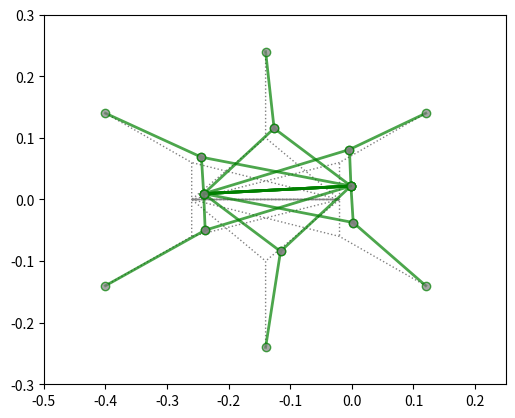

This figure's Python source:
#!/usr/bin/env python3
import matplotlib.pylab as py
import matplotlib.pyplot as plt
import numpy
from mpl_toolkits.mplot3d import Axes3D


class mmcBodyModelStance:
    """	Initialisation of the body model.
        The segment vectors are encoded here, the leg vectors are initialised here
        but are actually set when a leg is really put on the ground (initially all are
        assumed in the air, so an update of the legs is forced in the first iteration)
    """

    def __init__(self, motiv_net):
        self.motivationNetRobot = motiv_net
        self.height = -0.09  # 0.18  # WSTATIC.stanceheight
        width = 0.24

        self.ee_positions = [numpy.array([0.26, (width - 0.1), self.height]),
                             numpy.array([0.26, -(width - 0.1), self.height]),
                             numpy.array([0.0, width, self.height]),
                             numpy.array([0.0, -width, self.height]),
                             numpy.array([-0.26, (width - 0.1), self.height]),
                             numpy.array([-0.26, -(width - 0.1), self.height])]

        front_segment_start = [0.12, 0.0, 0.0]

        # Additional Vectors (from front of a segment to footpoint) estimated based on estimated end effector positions.
        self.front_vect = [numpy.array([pos[0] - front_segment_start[0], pos[1] - front_segment_start[1],
                                        pos[2] - front_segment_start[2]]) for pos in self.ee_positions]

        # Segment defining vectors: is constructed as a diamond for the mounting points of
        # the legs: segm_leg_ant = from coxa to front (anterior)
        # 			segm_leg_post = from coxa to back (posterior)
        # self.segm_post_ant = [numpy.array([0.22, 0.0, 0.0]), numpy.array([0.35, 0.0, 0.0]),
        #                       numpy.array([0.36, 0.0, 0.0])]
        # self.segm_post_ant_norm = [numpy.linalg.norm(segm_vect) for segm_vect in self.segm_post_ant]
        self.segm_post_ant = numpy.array([0.24, 0.0, 0.0])
        self.segm_post_ant_norm = numpy.linalg.norm(self.segm_post_ant)

        # positions of the shoulder c1 joints for calculating real leg vectors
        self.c1_positions = [numpy.array([0.12, 0.06, 0.0]), numpy.array([0.12, -0.06, 0.0]),
                             numpy.array([0.0, 0.10, 0.0]),
                             numpy.array([0.0, -0.10, 0.0]), numpy.array([-0.12, 0.06, 0.0]),
                             numpy.array([-0.12, -0.06, 0.0])]
        # Real Leg vectors
        # self.leg_vect = [numpy.array([0., self.width, -self.height]), numpy.array([0., -self.width, -self.height]),
        #     numpy.array([0., self.width, -self.height]), numpy.array([0., -self.width, -self.height]),
        #     numpy.array([0., self.width, -self.height]), numpy.array([0., -self.width, -self.height])]
        self.leg_vect = [numpy.array([target[0] - start[0], target[1] - start[1], target[2] - start[2]]) for
                         target, start in zip(self.ee_positions, self.c1_positions)]

        # self.segm_leg_ant = [(self.leg_vect[i] - self.front_vect[i]) for i in range(0, 6)]
        # self.segm_leg_ant = [(self.leg_vect[0] - self.front_vect[0]), (self.leg_vect[1] - self.front_vect[1])]
        # self.segm_leg_ant_norm = [numpy.linalg.norm(segm_vect) for segm_vect in self.segm_leg_ant]
        self.segm_leg_ant = [(self.leg_vect[i] - self.front_vect[i]) for i in
                             range(0, 6)]
        self.segm_leg_ant_norm = [numpy.linalg.norm(segm_vect) for segm_vect in self.segm_leg_ant]

        # self.segm_leg_post = [(self.segm_leg_ant[0] - self.segm_post_ant[0]), (self.segm_leg_ant[1] - self.segm_post_ant[0])]
        # self.segm_leg_post = [(self.segm_leg_ant[i] - self.segm_post_ant[i // 2]) for i in range(0, 6)]
        # self.segm_leg_post_norm = [numpy.linalg.norm(segm_vect) for segm_vect in self.segm_leg_post]
        self.segm_leg_post = [(self.segm_leg_ant[i] - self.segm_post_ant) for i in range(0, 6)]
        self.segm_leg_post_norm = [numpy.linalg.norm(segm_vect) for segm_vect in self.segm_leg_post]

        self.segm_diag_to_right = [(self.segm_leg_ant[i * 2] - self.segm_leg_ant[i * 2 + 1]) for i in
                                   range(0, len(self.segm_leg_ant) // 2)]
        self.segm_diag_norm = [numpy.linalg.norm(segm_vect) for segm_vect in self.segm_diag_to_right]

        # Help vectors for the drawing routines: We have to keep track of the feet
        # positions in a global coordinate system (and of one segment, too)
        # self.segm1_in_global = numpy.array([-0.02, 0.0, self.height])
        # self.foot_global = [(self.segm1_in_global + self.segm_post_ant[1] + self.segm_post_ant[0] + self.front_vect[0]),
        #                     (self.segm1_in_global + self.segm_post_ant[1] + self.segm_post_ant[0] + self.front_vect[1]),
        #                     (self.segm1_in_global + self.segm_post_ant[1] + self.front_vect[2]),
        #                     (self.segm1_in_global + self.segm_post_ant[1] + self.front_vect[3]),
        #                     (self.segm1_in_global + self.front_vect[4]),
        #                     (self.segm1_in_global + self.front_vect[5])]
        self.segm1_in_global = numpy.array([-0.02, 0.0, self.height])
        self.foot_global = [(self.segm1_in_global + self.front_vect[0]),
                            (self.segm1_in_global + self.front_vect[1]),
                            (self.segm1_in_global + self.front_vect[2]),
                            (self.segm1_in_global + self.front_vect[3]),
                            (self.segm1_in_global + self.front_vect[4]),
                            (self.segm1_in_global + self.front_vect[5])]

        # Ground contact - which feet are on the ground
        self.gc = [True, True, True, True, True, True]  # , False, False, False, False]
        #		self.old_stance_motivation = [False, False, False, False, False, False]

        # Vectors between footpoints - these are a fixed coordinate system which
        # shall not be altered. The standing feet are connected through the ground
        # and their relation shall be constant.
        # The footdiags table has to be adapted whenever the configuration of the walker
        # changes - when a leg is lifted from the ground this leg vector is not forming
        # closed kinematic chains with the other legs anymore and the footdiags can
        # not be exploited anymore.
        # When a leg is touching the ground, new footdiags to the other standing
        # legs have to be established.
        self.footdiag = [[], [0], [0, 0], [0, 0, 0], [0, 0, 0, 0], [0, 0, 0, 0, 0]]
        for i in range(0, len(self.footdiag)):
            for j in range(0, i):
                self.footdiag[i][j] = self.set_up_foot_diag(i, j)
        # The explicit disturbance vectors of the network
        # self.delta_front = [numpy.array([0, 0, 0]), numpy.array([0, 0, 0]), numpy.array([0, 0, 0])]
        self.delta_front = [numpy.array([0, 0, 0])]
        #		self.delta_back = [[numpy.array([0,0,0])], [numpy.array([0,0,0])], [numpy.array([0,0,0])]]
        # These are operated through a pull at the front
        # self.pull_front = numpy.array([0.1, 0.05, 0.0])
        self.pull_front = numpy.array([0.0075, 0.01, 0.0])
        #		self.pull_back = numpy.array([0.0,0.0,0.0])
        self.step = 0
        self.damping = 1

    """ **** Set up methods and calculation of vector methods ***************************
    """

    def set_up_foot_diag(self, start, target):
        """ Calculation of the vector connection the feet of two standing legs.
            When a leg is put on the ground a new connecting vector has to be established.
            This is calculated as the difference between the leg vectors.
        """
        diag_vec = self.leg_vect[target] - self.leg_vect[start] + \
                   self.get_segm_vectors_between_legs(start, target)
        return diag_vec

    def get_segm_vectors_between_legs(self, start_leg, end_leg):
        """ Providing the segment vectors connecting two legs.
            An equation is described by a series of vectors forming a closed kinematic
            chain (two leg vectors, the footdiag and -possibly- segment vectors in
            between). This function is calculating the segment vectors between the
            given legs.
        """
        leg_diff = (end_leg // 2 - start_leg // 2)
        if leg_diff == 0:
            return self.segm_leg_post[start_leg] - self.segm_leg_post[end_leg]
        elif abs(leg_diff) == 1 or abs(leg_diff) == 2:
            return self.segm_leg_ant[start_leg] - self.segm_leg_ant[end_leg]

    # def get_segm_vectors_between_front(self, start_leg, end_leg):
    #     """ Providing the segment vectors connecting two front positions of two segments.
    #         An equation is described by a series of vectors forming a closed kinematic
    #         chain (two leg vectors, the footdiag and -possibly- segment vectors in
    #         between). This function is calculating the segment vectors between the
    #         given legs.
    #     """
    #     leg_diff = (end_leg // 2 - start_leg // 2)
    #     if leg_diff == 0:
    #         return numpy.array([0., 0., 0.])
    #     elif abs(leg_diff) == 1:
    #         return numpy.array(-1 * leg_diff * self.segm_post_ant[min(start_leg, end_leg) // 2])
    #     elif abs(leg_diff) == 2:
    #         return (-0.5 * leg_diff * (self.segm_post_ant[0]
    #                                    + self.segm_post_ant[1]))

    """ **** Computation of the MMC equations *******************************************
    """

    def compute_leg_computations_and_integrate(self, leg_nr):
        """ Compute the leg vectors: For all standing legs
            the new leg vectors are computed, summed and the mean is calculated
            (the old value is also integrated, weighted by the damping value)
        """
        equation_counter = 1
        # segm_leg_vect = -self.delta_back[leg_nr // 2] + self.segm_leg_post[leg_nr] + self.segm_post_ant[leg_nr // 2] + \
        #                self.front_vect[leg_nr]  # 3 segments
        # segm_leg_vect = -self.delta_back + self.segm_leg_post[leg_nr] + self.segm_post_ant + self.front_vect[leg_nr]
        segm_leg_vect = self.segm_leg_post[leg_nr] + self.segm_post_ant + self.front_vect[leg_nr]
        segm_leg_vect += self.damping * self.leg_vect[leg_nr]
        equation_counter += self.damping
        for target_leg in range(0, len(self.gc)):
            if self.gc[target_leg] and target_leg != leg_nr:
                part_vec = numpy.array(self.leg_vect[target_leg]) + \
                           self.get_segm_vectors_between_legs(leg_nr, target_leg)
                if target_leg < leg_nr:
                    part_vec -= self.footdiag[leg_nr][target_leg]
                elif target_leg > leg_nr:
                    part_vec += self.footdiag[target_leg][leg_nr]
                segm_leg_vect += part_vec
                equation_counter += 1
        return segm_leg_vect / equation_counter

    def compute_front_computations_and_integrate(self, leg_nr):
        """ Compute the front vectors: For all standing legs
            the new help vectors from front to footpoint are computed,
            summed and the mean is calculated
            (the old value is also integrated, weighted by the damping value)
        """
        equation_counter = 1
        # new_front_vect = -self.delta_front[leg_nr // 2] - self.segm_post_ant[leg_nr // 2] + self.leg_vect[leg_nr] - \
        #                 self.segm_leg_post[leg_nr]  # 3 segments
        new_front_vect = -self.delta_front[0] - self.segm_post_ant + self.leg_vect[leg_nr] - self.segm_leg_post[leg_nr]
        new_front_vect += self.damping * self.front_vect[leg_nr]
        equation_counter += self.damping
        # Computations of connections between legs in ground contacts
        # Compute equations to all other standing legs using the footdiag
        for target_leg in range(0, len(self.gc)):
            if self.gc[target_leg] and target_leg != leg_nr:
                part_vec = numpy.array(self.front_vect[target_leg])
                # part_vec += self.get_segm_vectors_between_front(leg_nr, target_leg)
                if target_leg < leg_nr:
                    part_vec -= self.footdiag[leg_nr][target_leg]
                elif target_leg > leg_nr:
                    part_vec += self.footdiag[target_leg][leg_nr]
                new_front_vect += part_vec
                equation_counter += 1
        return new_front_vect / equation_counter

    def compute_segment_leg_ant_computations_and_integrate(self, leg_nr):
        """ Compute the segment vectors:
            Using equations including the two legs connected to the segment,
            integrating the explicit displacement given as delta
            and the recurrent old value of the vector.
        """
        equation_counter = 1
        # new_segm_leg_ant = self.segm_leg_post[leg_nr] + self.segm_post_ant[leg_nr // 2]
        new_segm_leg_ant = self.segm_leg_post[leg_nr] + self.segm_post_ant
        # Neighboring leg with respect to leg_nr
        new_segm_leg_ant += self.segm_leg_ant[leg_nr] * self.damping
        equation_counter += self.damping
        new_segm_leg_ant = new_segm_leg_ant / equation_counter
        # print("leg " + str(leg_nr) + " normal = " + str(numpy.linalg.norm(new_segm_leg_ant)))
        return (self.segm_leg_ant_norm[leg_nr] / numpy.linalg.norm(new_segm_leg_ant)) * new_segm_leg_ant

    def compute_segment_leg_post_computations_and_integrate(self, leg_nr):
        """ Compute the segment vectors:
            Using equations including the two legs connected to the segment,
            integrating the explicit displacement given as delta
            and the recurrent old value of the vector.
        """
        equation_counter = 1
        # new_segm_leg_post = self.segm_leg_ant[leg_nr] - self.segm_post_ant[leg_nr // 2]
        new_segm_leg_post = self.segm_leg_ant[leg_nr] - self.segm_post_ant
        new_segm_leg_post += self.segm_leg_post[leg_nr] * self.damping
        equation_counter += self.damping
        new_segm_leg_post = new_segm_leg_post / equation_counter
        # print("leg " + str(leg_nr) + " normal = " + str(numpy.linalg.norm(new_segm_leg_post)))
        return (self.segm_leg_post_norm[leg_nr] / numpy.linalg.norm(new_segm_leg_post)) * new_segm_leg_post

    def compute_segm_post_ant_computations_and_integrate(self, seg_nr):
        equation_counter = 7
        new_segm_post_ant = self.segm_post_ant + self.delta_front[0]  # - self.delta_back
        new_segm_post_ant += -self.segm_leg_post[0] + self.segm_diag_to_right[seg_nr] + self.segm_leg_ant[1]
        new_segm_post_ant += -self.segm_leg_post[1] - self.segm_diag_to_right[seg_nr] + self.segm_leg_ant[0]
        new_segm_post_ant += -self.segm_leg_post[2] + self.segm_diag_to_right[seg_nr] + self.segm_leg_ant[3]
        new_segm_post_ant += -self.segm_leg_post[3] - self.segm_diag_to_right[seg_nr] + self.segm_leg_ant[2]
        new_segm_post_ant += -self.segm_leg_post[4] + self.segm_diag_to_right[seg_nr] + self.segm_leg_ant[5]
        new_segm_post_ant += -self.segm_leg_post[5] - self.segm_diag_to_right[seg_nr] + self.segm_leg_ant[4]

        new_segm_post_ant += self.damping * self.segm_post_ant
        equation_counter += self.damping

        new_segm_div = new_segm_post_ant / equation_counter
        return (self.segm_post_ant_norm / numpy.linalg.norm(new_segm_div)) * new_segm_div

    def compute_segm_diag_computations_and_integrate(self, joint_nr):
        equation_counter = 2

        new_segm_diag = self.segm_leg_post[2 * joint_nr] + self.segm_post_ant - self.segm_leg_ant[1 + joint_nr * 2]
        new_segm_diag -= self.segm_leg_post[1 + 2 * joint_nr] + self.segm_post_ant - self.segm_leg_ant[joint_nr * 2]

        new_segm_diag += self.damping * self.segm_diag_to_right[joint_nr]
        equation_counter += self.damping
        new_segm_diag = new_segm_diag / equation_counter
        return (self.segm_diag_norm[joint_nr] / numpy.linalg.norm(new_segm_diag)) * new_segm_diag

    def mmc_iteration_step(self):
        self.delta_front = self.pull_front
        # self.delta_back = self.pull_back

        front_vect = [self.compute_front_computations_and_integrate(i) for i in range(0, 6)]
        leg_vect = [self.compute_leg_computations_and_integrate(i) for i in range(0, 6)]
        segm_leg_ant = [self.compute_segment_leg_ant_computations_and_integrate(i) for i in range(0, 6)]
        segm_leg_post = [self.compute_segment_leg_post_computations_and_integrate(i) for i in range(0, 6)]
        segm_post_ant = self.compute_segm_post_ant_computations_and_integrate(0)
        segm_diag_to_right = [self.compute_segm_diag_computations_and_integrate(i) for i in range(0, 3)]

        for i in range(0, 6):
            self.segm_leg_ant[i] = segm_leg_ant[i]
            self.segm_leg_post[i] = segm_leg_post[i]
            self.front_vect[i] = front_vect[i]
            self.leg_vect[i] = leg_vect[i]

        self.segm_post_ant = segm_post_ant
        self.segm_diag_to_right[0] = segm_diag_to_right[0]

    ##	Extract the global positions of the feet, the segments, diagonals ...
    def get_leg_triangle(self, leg):
        return ([[self.foot_global[leg][0],
                  (self.foot_global[leg][0] - self.leg_vect[leg][0]),
                  (self.foot_global[leg][0] - self.leg_vect[leg][0] + self.segm_leg_post[leg][0]),
                  (self.foot_global[leg][0] - self.leg_vect[leg][0] + self.segm_leg_post[leg][0] +
                   # self.segm_post_ant[leg // 2][0]), (self.foot_global[leg][0] - self.leg_vect[leg][0])],
                   self.segm_post_ant[0]),
                  (self.foot_global[leg][0] - self.leg_vect[leg][0])],
                 [self.foot_global[leg][1],
                  (self.foot_global[leg][1] - self.leg_vect[leg][1]),
                  (self.foot_global[leg][1] - self.leg_vect[leg][1] + self.segm_leg_post[leg][1]),
                  (self.foot_global[leg][1] - self.leg_vect[leg][1] + self.segm_leg_post[leg][1] +
                   # self.segm_post_ant[leg // 2][1]), (self.foot_global[leg][1] - self.leg_vect[leg][1])],
                   self.segm_post_ant[1]),
                  (self.foot_global[leg][1] - self.leg_vect[leg][1])],
                 [self.foot_global[leg][2],
                  (self.foot_global[leg][2] - self.leg_vect[leg][2]),
                  (self.foot_global[leg][2] - self.leg_vect[leg][2] + self.segm_leg_post[leg][2]),
                  (self.foot_global[leg][2] - self.leg_vect[leg][2] + self.segm_leg_post[leg][2] +
                   # self.segm_post_ant[leg // 2][2]), (self.foot_global[leg][2] - self.leg_vect[leg][2])]])
                   self.segm_post_ant[2]),
                  (self.foot_global[leg][2] - self.leg_vect[leg][2])]])


""" **** Graphic methods: Simple drawing of the body model **************************
"""


def initialise_drawing_window(mmc):
    py.ion()
    # fig = plt.figure(figsize=(12, 6))
    fig = plt.figure()
    plt.axis('scaled')
    # py.rcParams['figure.figsize'] = 2, 2
    for i in range(0, 6):
        print("{}: mmc.get_leg_triangle({})[1] = {}".format(i, i, mmc.get_leg_triangle(i)[1]))
        py.plot(mmc.get_leg_triangle(i)[0], mmc.get_leg_triangle(i)[1], linestyle=':', linewidth=1.0, color='gray',
                marker='')
    leg_lines = [
        py.plot(mmc.get_leg_triangle(i)[0], mmc.get_leg_triangle(i)[1], linewidth=1.0, color='gray', marker='o',
                alpha=0.7, mfc='gray')[0] \
        for i in range(0, 6)]
    py.xlim(-0.5, 0.25)
    py.ylim(-0.3, 0.3)
    py.ioff()
    py.draw()
    return (leg_lines, 0, fig)


def initialise_drawing_window_3d(mmc):
    py.ion()
    fig = plt.figure(figsize=(12, 6))

    ax_fig_3d = Axes3D(fig)
    ax_fig_3d.view_init(30, -75)
    ax_fig_3d.plot([-0.5, 1.5], [-1, 1], [0, 1], linestyle='None')

    # py.rcParams['figure.figsize'] = 2, 2
    leg_lines = [0, 0, 0, 0, 0, 0]
    for i in range(0, 6):
        print("{}: mmc.get_leg_triangle({})[1] = {}".format(i, i, mmc.get_leg_triangle(i)[1]))
        ax_fig_3d.plot(mmc.get_leg_triangle(i)[0], mmc.get_leg_triangle(i)[1], mmc.get_leg_triangle(i)[2],
                linestyle=':', linewidth=1.0, color='gray', marker='')
        leg_lines[i], = ax_fig_3d.plot(mmc.get_leg_triangle(i)[0], mmc.get_leg_triangle(i)[1],
                mmc.get_leg_triangle(i)[2], '--', linewidth=1.0, color='gray', marker='o', alpha=0.7, mfc='black')

    py.xlim(-0.5, 1.5)
    py.ylim(-0.5, 0.5)
    py.ioff()
    py.draw()
    return (leg_lines, ax_fig_3d, fig)


def draw_manipulator(mmc):
    """ The draw method for the manipulator leg.
        It is called from the outside iteration loop.
    """
    # Update two dimensional top view
    # Update current legs
    for i in range(0, 6):
        leg_lines[i].set_marker('o')
        py.setp(leg_lines[i], linestyle='-', linewidth=2.0, color='green', marker='o', alpha=0.7, mfc='gray')
        leg_lines[i].set_xdata(mmc.get_leg_triangle(i)[0][0:5])
        leg_lines[i].set_ydata(mmc.get_leg_triangle(i)[1][0:5])
    py.draw()


# [redacted]

def draw_manipulator_3d(mmc):
    for i in range(0, 6):
        print("{}: mmc.get_leg_triangle({})[1] = {}".format(i, i, mmc.get_leg_triangle(i)[1]))
        leg_lines[i].set_marker('None')
        py.setp(leg_lines[i], linestyle='', linewidth=1.0, color='gray', marker='', alpha=0.7, mfc='gray')
        if (mmc.gc[i]):
            leg_lines[i], = ax_fig_3d.plot(mmc.get_leg_triangle(i)[0][0:5], mmc.get_leg_triangle(i)[1][0:5],
                    mmc.get_leg_triangle(i)[2][0:5], linewidth=2.0, color='black', marker='o', alpha=0.7, mfc='black')
        fig_3d.canvas.draw()


mmcBM = mmcBodyModelStance(0)
print("initialise_drawing_window")
(leg_lines, ax_fig_3d, fig_3d) = initialise_drawing_window(mmcBM)
print("before first fore")
for i in range(0, 35):  # 25
    mmcBM.mmc_iteration_step()
    draw_manipulator(mmcBM)
print("after for, waiting for input")
input()
delta_0 = numpy.array([0., 0., 0.])
mmcBM.pull_front = numpy.array([0., 0., 0.])
print("Q ADAPTED")
for i in range(0, 100):
    mmcBM.mmc_iteration_step()
    draw_manipulator(mmcBM)
print("after 2nd for, waiting for input")
input()

# delta_0 = numpy.array([0.025, 0.0075, 0.0])
# mmcBM.pull_front =numpy.array([0.025, 0.0075, 0.0])
# print("Q ADAPTED")
# for i in range(0, 25):
#     mmcBM.mmc_iteration_step()
#     draw_manipulator(mmcBM)
# print("after 2nd for, waiting for input")
# input()
# delta_0 = numpy.array([0., 0., 0.])
# mmcBM.pull_front = numpy.array([0., 0., 0.])
# print("Q ADAPTED")
# for i in range(0, 100):
#     mmcBM.mmc_iteration_step()
#     draw_manipulator(mmcBM)
# print("after 2nd for, waiting for input")
# input()
